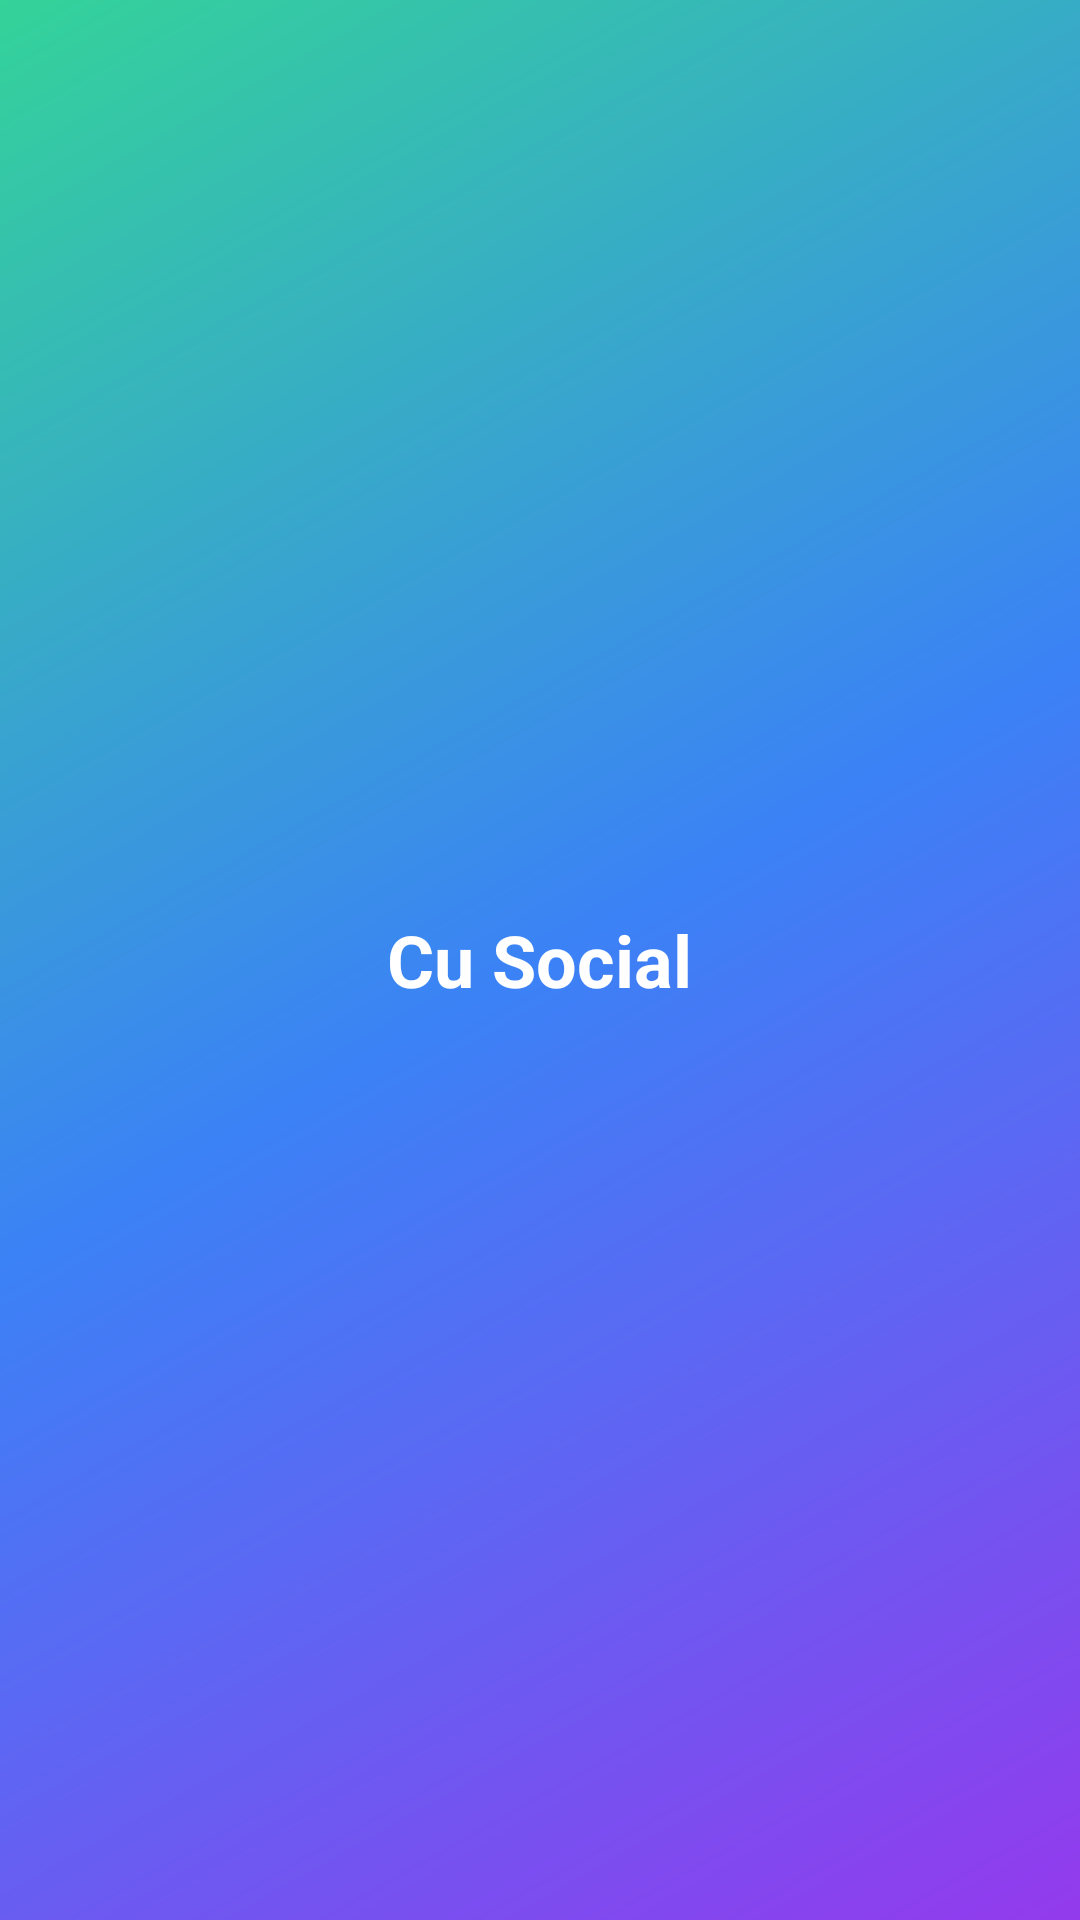

Write the Android layout XML for this screen, with the resource values it uses.
<!-- AndroidManifest.xml: application theme Theme.CuSocial -->
<!-- res/layout/parent_layout.xml -->
<?xml version="1.0" encoding="utf-8"?>
<RelativeLayout xmlns:android="http://schemas.android.com/apk/res/android"
    android:layout_width="match_parent"
    android:layout_height="match_parent"
    android:id="@+id/parent_layout">
    <FrameLayout
        android:layout_width="match_parent"
        android:layout_height="match_parent"
        android:background="@drawable/main_bg">

        <TextView
            android:layout_width="wrap_content"
            android:layout_height="wrap_content"
            android:layout_gravity="center"
            android:text="@string/app_name"
            android:textColor="@color/white"
            android:textSize="24sp"
            android:textStyle="bold"/>
    </FrameLayout>

</RelativeLayout>
<!-- resources referenced by this layout -->
<resources>
  <color name="white">#FFFFFFFF</color>
  <!-- drawable main_bg (drawable) -->
  <?xml version="1.0" encoding="utf-8"?>
  <shape xmlns:android="http://schemas.android.com/apk/res/android">
      <gradient
          android:type="linear"
          android:angle="315"
          android:endColor="#933AED"
          android:centerColor="#3B82F6"
          android:startColor="#34D399"/>
  
  </shape>
  <string name="app_name">Cu Social</string>
  <style name="Theme.CuSocial" parent="Base.Theme.CuSocial" />
  <style name="Base.Theme.CuSocial" parent="Theme.AppCompat.DayNight.NoActionBar">
          
          <item name="colorPrimary">@color/primary</item>
      </style>
  <color name="primary">#7C3AED</color>
</resources>
